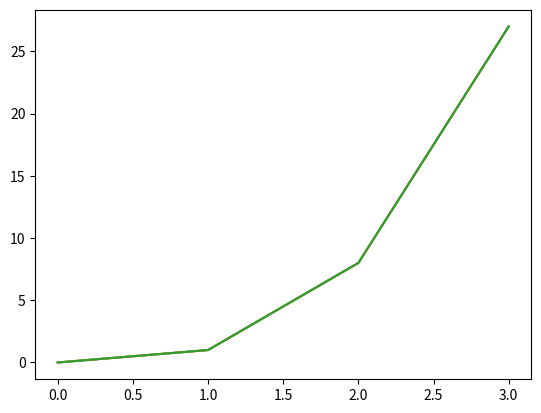

Source code (Python):
# My solution to weekly task 02
# Author: Tosin Araba

import numpy as np
import matplotlib.pyplot as plt

xpoints = np.array(range(0, 4))
ypoints = xpoints
ypoints = xpoints * xpoints
ypoints = xpoints * xpoints * xpoints

plt.plot(xpoints, ypoints, label='f')
plt.plot(xpoints, ypoints, label ='g')
plt.plot(xpoints, ypoints, label ='h')
plt.show()
